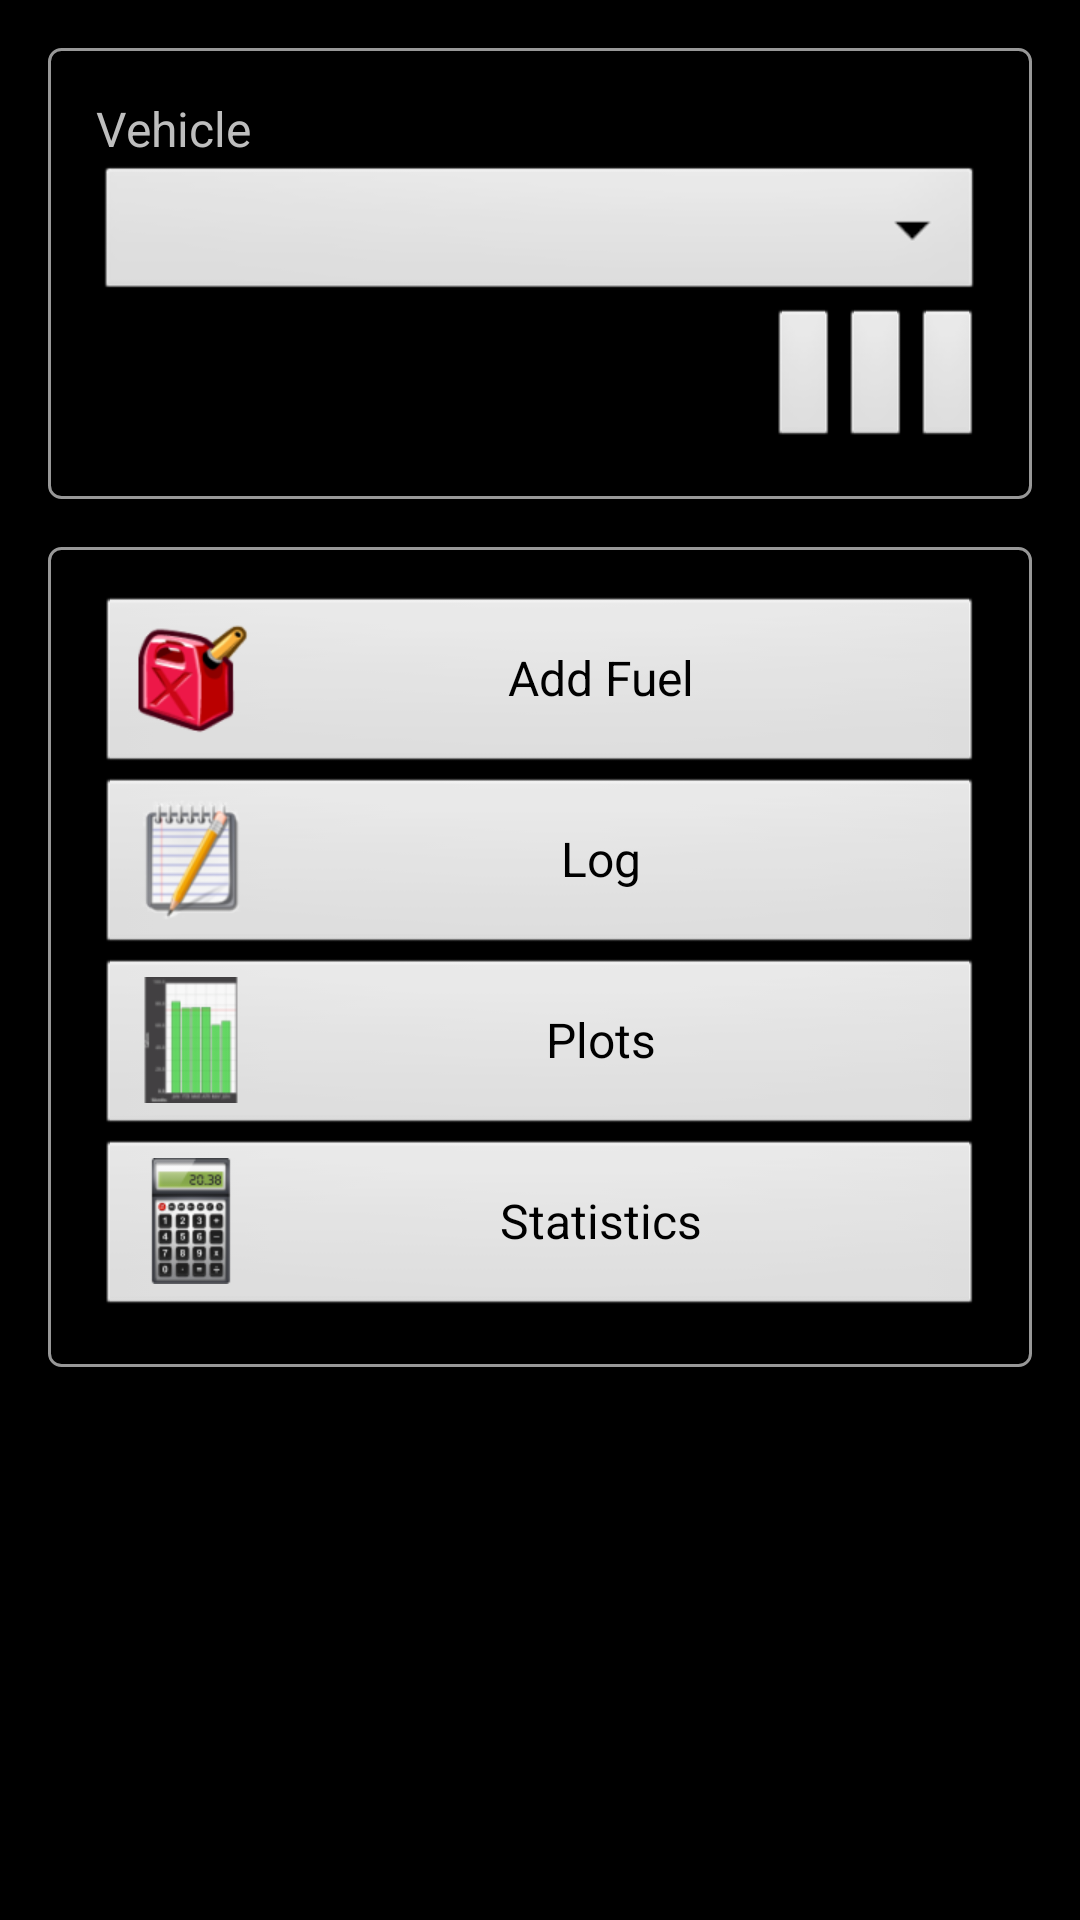

This screen was rendered from an Android layout file. Write that file and the resources it references.
<!-- AndroidManifest.xml: application theme AppTheme -->
<!-- res/layout/activity_main.xml -->
<ScrollView xmlns:android="http://schemas.android.com/apk/res/android"
    xmlns:tools="http://schemas.android.com/tools"
    android:layout_width="match_parent"
    android:layout_height="match_parent" >

    <LinearLayout
        android:layout_width="match_parent"
        android:layout_height="wrap_content"
        android:gravity="center_horizontal"
        android:orientation="vertical" >

        
        <LinearLayout
            android:layout_width="match_parent"
            android:layout_height="wrap_content"
            android:layout_marginTop="@dimen/main_margin"                
            android:layout_marginBottom="@dimen/main_half_margin"                
            android:layout_marginLeft="@dimen/main_margin"                
            android:layout_marginRight="@dimen/main_margin"                
            android:padding="@dimen/main_margin"
            android:background="@drawable/border"
            android:orientation="vertical" >

            <TextView
                android:id="@+id/labelSpinner"
                android:layout_width="match_parent"
                android:layout_height="wrap_content"
                android:textSize="@dimen/main_text_size"
                android:text="@string/vehicles_spinner_prompt" />

            <Spinner
                android:id="@+id/spinnerVehicles"
                android:layout_width="match_parent"
                android:layout_height="wrap_content"
                android:textSize="@dimen/main_text_size"
                android:prompt="@string/vehicles_spinner_prompt" />

            
            <LinearLayout
                android:layout_width="match_parent"
                android:layout_height="wrap_content"
                android:gravity="right"
                android:orientation="horizontal" >

                <ImageButton
                    android:id="@+id/buttonVehicleDelete"
                    android:layout_width="wrap_content"
                    android:layout_height="wrap_content"
                    android:contentDescription="@string/delete_description"
                    android:src="@drawable/ic_btn_delete" />

                <ImageButton
                    android:id="@+id/buttonVehicleEdit"
                    android:layout_width="wrap_content"
                    android:layout_height="wrap_content"
                    android:contentDescription="@string/edit_description"
                    android:src="@drawable/ic_btn_edit" />

                <ImageButton
                    android:id="@+id/buttonVehicleAdd"
                    android:layout_width="wrap_content"
                    android:layout_height="wrap_content"
                    android:contentDescription="@string/add_description"
                    android:src="@drawable/ic_btn_add" />
            </LinearLayout>
        </LinearLayout>

        
        <LinearLayout
            android:layout_width="match_parent"
            android:layout_height="wrap_content"
            android:layout_marginTop="@dimen/main_half_margin"                
            android:layout_marginBottom="@dimen/main_margin"                
            android:layout_marginLeft="@dimen/main_margin"                
            android:layout_marginRight="@dimen/main_margin"                
            android:padding="@dimen/main_margin"
            android:background="@drawable/border"
            android:orientation="vertical" >

            
            <Button
                android:id="@+id/buttonGetGas"
                android:layout_width="match_parent"
                android:layout_height="wrap_content"
                android:drawableLeft="@drawable/ic_gas_can"
                android:textSize="@dimen/main_text_size"
                android:text="@string/get_gas_button_label" />

            
            <Button
                android:id="@+id/buttonViewLog"
                android:layout_width="match_parent"
                android:layout_height="wrap_content"
                android:drawableLeft="@drawable/ic_notepad"
                android:textSize="@dimen/main_text_size"
                android:text="@string/view_log_button_label" />

            
            <Button
                android:id="@+id/buttonPlotData"
                android:layout_width="match_parent"
                android:layout_height="wrap_content"
                android:drawableLeft="@drawable/ic_plot"
                android:textSize="@dimen/main_text_size"
                android:text="@string/plot_data_label" />
            
            
            <Button
                android:id="@+id/buttonViewStatistics"
                android:layout_width="match_parent"
                android:layout_height="wrap_content"
                android:drawableLeft="@drawable/ic_stats"
                android:textSize="@dimen/main_text_size"
                android:text="@string/view_statistics_label" />

        </LinearLayout>
    </LinearLayout>
</ScrollView>
<!-- resources referenced by this layout -->
<resources>
  <dimen name="main_half_margin">15dp</dimen>
  <dimen name="main_margin">30dp</dimen>
  <dimen name="main_text_size">22sp</dimen>
  <!-- drawable border (drawable) -->
  <?xml version="1.0" encoding="utf-8"?>
  
  
  <shape xmlns:android="http://schemas.android.com/apk/res/android"> 
      
      <stroke 
          android:width="1dp" 
          android:color="@color/border_fg" 
          /> 
  
      <solid 
          android:color="@color/border_bg" 
          />
       
      <padding 
          android:left="3dp" 
          android:top="3dp" 
          android:right="3dp" 
          android:bottom="3dp" 
          /> 
      
      <corners 
          android:radius="4dp"
          /> 
          
  </shape>
  <!-- drawable ic_gas_can: png bitmap (drawable-hdpi, 6116 bytes) -->
  <!-- drawable ic_notepad: png bitmap (drawable-hdpi, 7136 bytes) -->
  <!-- drawable ic_plot: png bitmap (drawable-hdpi, 3257 bytes) -->
  <!-- drawable ic_stats: png bitmap (drawable-hdpi, 5761 bytes) -->
  <string name="add_description">[add]</string>
  <string name="delete_description">[delete]</string>
  <string name="edit_description">[edit]</string>
  <string name="get_gas_button_label">Add Fuel</string>
  <string name="plot_data_label">Plots</string>
  <string name="vehicles_spinner_prompt">Vehicle</string>
  <string name="view_log_button_label">Log</string>
  <string name="view_statistics_label">Statistics</string>
  <style name="AppTheme" parent="AppBaseTheme">
          
      </style>
  <color name="border_fg">#989898</color>
  <color name="border_bg">#000000</color>
  <style name="AppBaseTheme" parent="android:Theme.Black.NoTitleBar">
          
      </style>
</resources>
